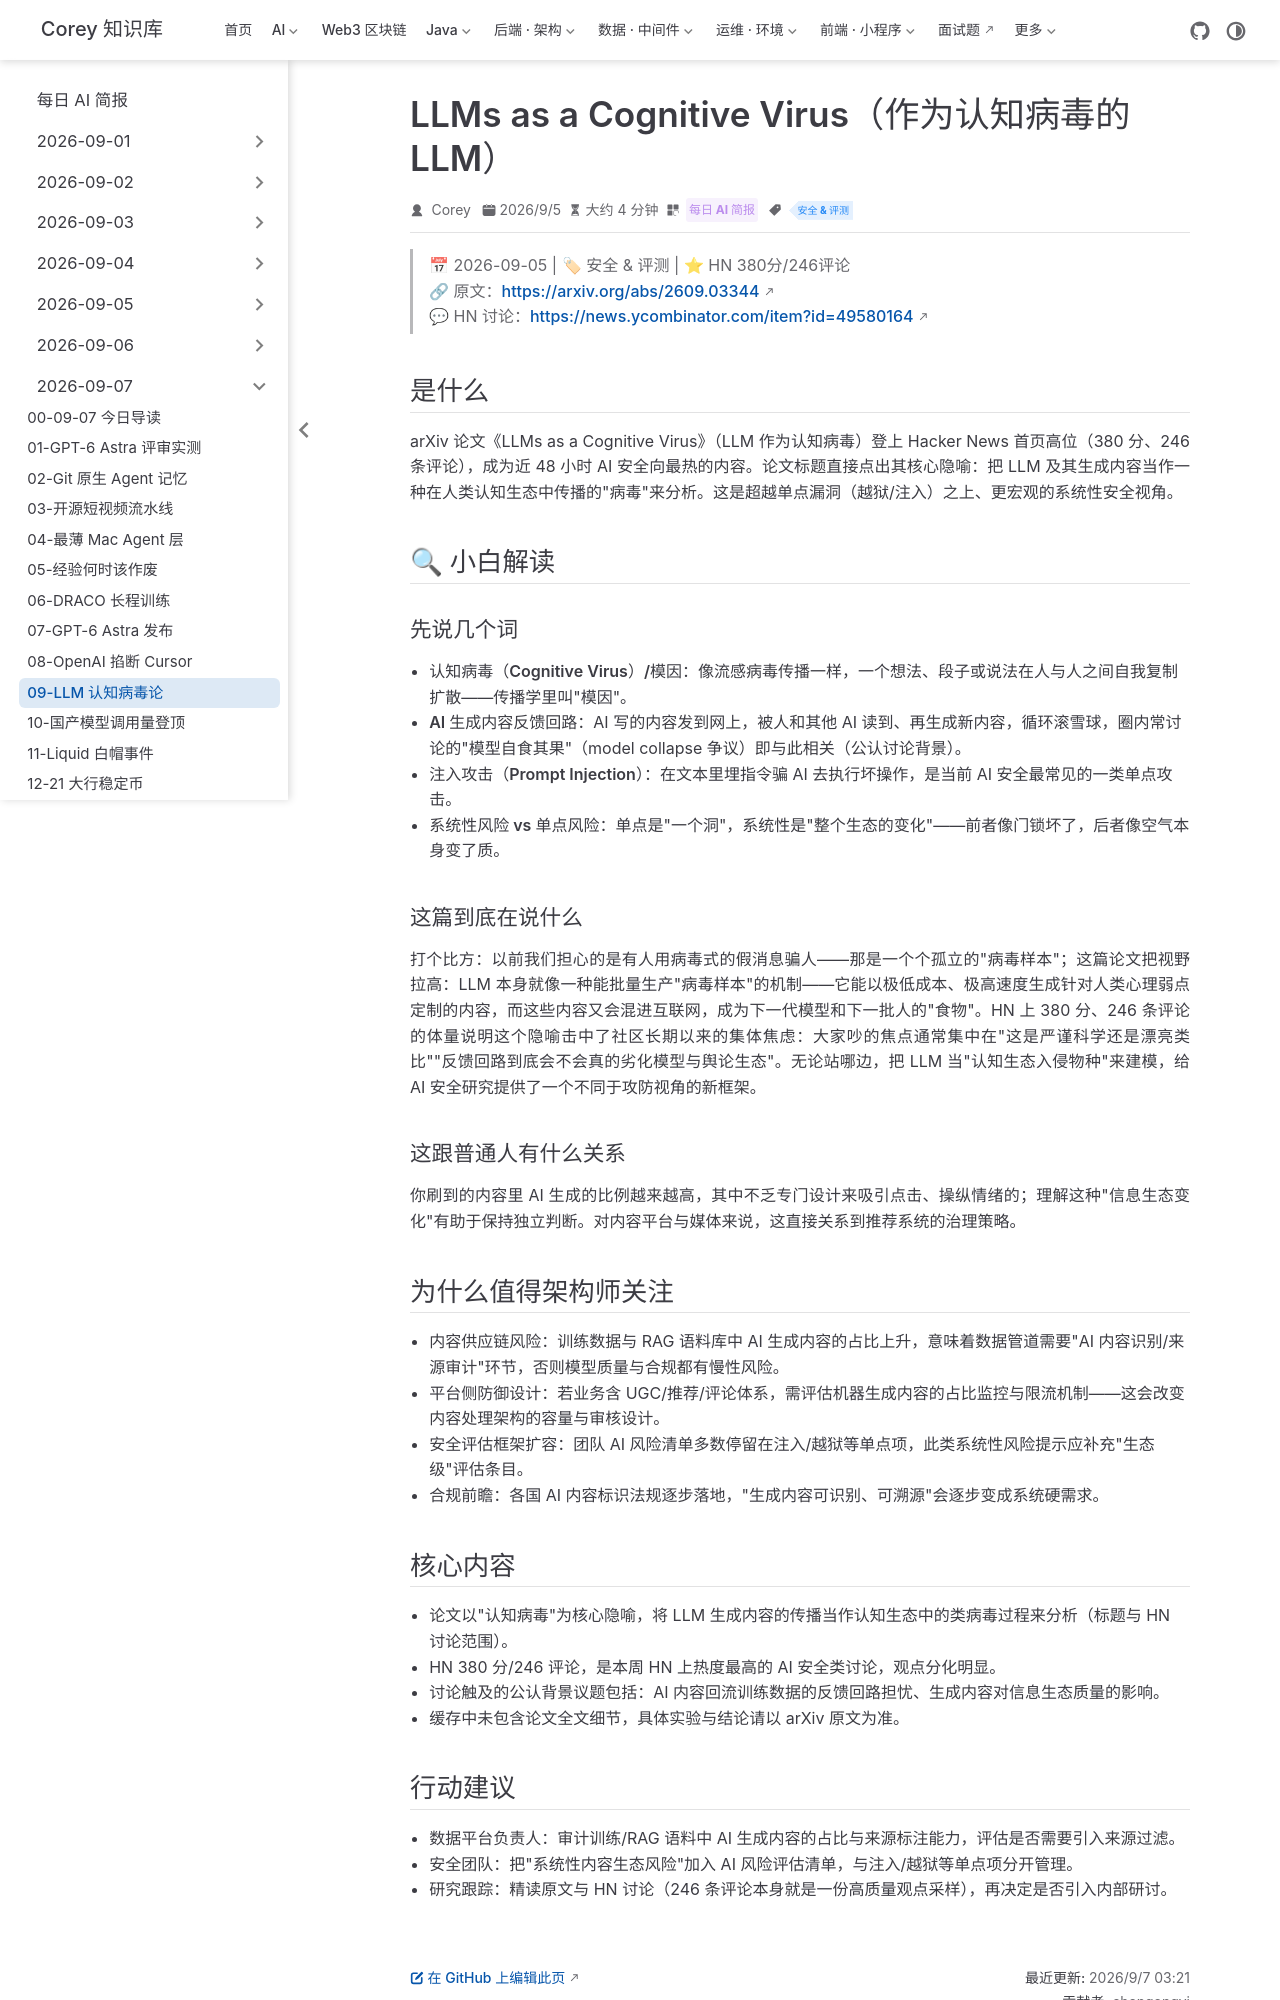

repository: code-corey/code-corey.github.io · page: News/2026-09-07/09-llms-cognitive-virus.html · generator: jekyll

---
title: "LLMs as a Cognitive Virus（作为认知病毒的 LLM）"
shortTitle: "LLM 认知病毒论"
sidebarGroup: "2026-09-07"
order: 9
date: 2026-09-05
category:
  - "每日 AI 简报"
tag:
  - "安全 & 评测"
description: "arXiv 论文《LLMs as a Cognitive Virus》把 LLM 生成内容类比为'认知病毒'研究其传播与影响，HN 380 分/246 评论，成为本周最热的安全向讨论。"
---

# LLMs as a Cognitive Virus（作为认知病毒的 LLM）

> 📅 2026-09-05 | 🏷 安全 & 评测 | ⭐ HN 380分/246评论
> 🔗 原文：https://arxiv.org/abs/2609.03344
> 💬 HN 讨论：https://news.ycombinator.com/item?id=49580164

## 是什么

arXiv 论文《LLMs as a Cognitive Virus》（LLM 作为认知病毒）登上 Hacker News 首页高位（380 分、246 条评论），成为近 48 小时 AI 安全向最热的内容。论文标题直接点出其核心隐喻：把 LLM 及其生成内容当作一种在人类认知生态中传播的"病毒"来分析。这是超越单点漏洞（越狱/注入）之上、更宏观的系统性安全视角。

## 🔍 小白解读

### 先说几个词

- **认知病毒（Cognitive Virus）/模因**：像流感病毒传播一样，一个想法、段子或说法在人与人之间自我复制扩散——传播学里叫"模因"。
- **AI 生成内容反馈回路**：AI 写的内容发到网上，被人和其他 AI 读到、再生成新内容，循环滚雪球，圈内常讨论的"模型自食其果"（model collapse 争议）即与此相关（公认讨论背景）。
- **注入攻击（Prompt Injection）**：在文本里埋指令骗 AI 去执行坏操作，是当前 AI 安全最常见的一类单点攻击。
- **系统性风险 vs 单点风险**：单点是"一个洞"，系统性是"整个生态的变化"——前者像门锁坏了，后者像空气本身变了质。

### 这篇到底在说什么

打个比方：以前我们担心的是有人用病毒式的假消息骗人——那是一个个孤立的"病毒样本"；这篇论文把视野拉高：LLM 本身就像一种能批量生产"病毒样本"的机制——它能以极低成本、极高速度生成针对人类心理弱点定制的内容，而这些内容又会混进互联网，成为下一代模型和下一批人的"食物"。HN 上 380 分、246 条评论的体量说明这个隐喻击中了社区长期以来的集体焦虑：大家吵的焦点通常集中在"这是严谨科学还是漂亮类比""反馈回路到底会不会真的劣化模型与舆论生态"。无论站哪边，把 LLM 当"认知生态入侵物种"来建模，给 AI 安全研究提供了一个不同于攻防视角的新框架。

### 这跟普通人有什么关系

你刷到的内容里 AI 生成的比例越来越高，其中不乏专门设计来吸引点击、操纵情绪的；理解这种"信息生态变化"有助于保持独立判断。对内容平台与媒体来说，这直接关系到推荐系统的治理策略。

## 为什么值得架构师关注

- **内容供应链风险**：训练数据与 RAG 语料库中 AI 生成内容的占比上升，意味着数据管道需要"AI 内容识别/来源审计"环节，否则模型质量与合规都有慢性风险。
- **平台侧防御设计**：若业务含 UGC/推荐/评论体系，需评估机器生成内容的占比监控与限流机制——这会改变内容处理架构的容量与审核设计。
- **安全评估框架扩容**：团队 AI 风险清单多数停留在注入/越狱等单点项，此类系统性风险提示应补充"生态级"评估条目。
- **合规前瞻**：各国 AI 内容标识法规逐步落地，"生成内容可识别、可溯源"会逐步变成系统硬需求。
